10-way image classification set "dataset" from GitHub (rehafj/CMPM_Project3); label vocabulary: colorless, darkness, dragon, fighting, fire, grass, lightning, metal, psychic, water.

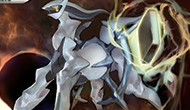
Label: fighting

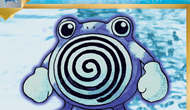
Label: water

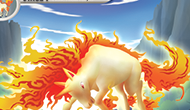
Label: fire

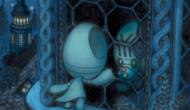
Label: psychic

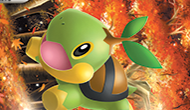
Label: grass

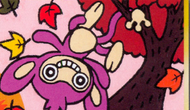
Label: colorless
